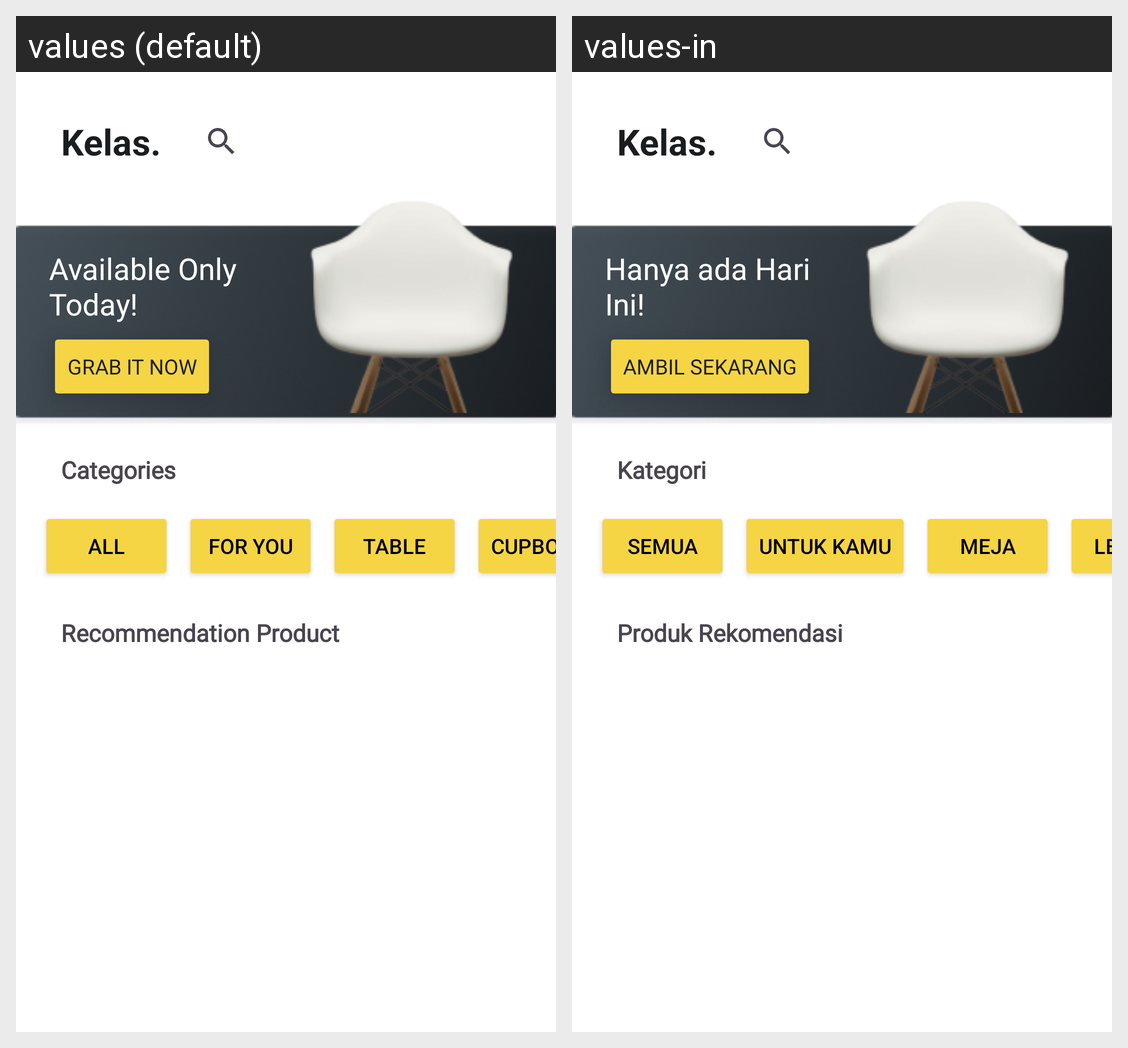

Strings drawn on this Android screen and how each of the app's shown locales translates them:
Android screen res/layout/fragment_home.xml rendered under 2 locales, left to right: values (default), values-in. Device: Nexus 5 (rendered at 1080×1920; each locale shown at half size, 540×960, under a caption strip naming it); theme Theme.Capstone.
Strings drawn on this screen, with the default value and each locale's value (text and hints the layout hard-codes, and strings that could not be matched under every locale, appear in the picture but are not listed):

AppTitle
  values: Kelas.
  values-in: Kelas.  [not translated; the default value is used]

title_offering
  values: Available Only Today!
  values-in: Hanya ada Hari Ini!

btn_offering
  values: Grab It Now
  values-in: Ambil Sekarang

title_categories
  values: Categories
  values-in: Kategori

all
  values: All
  values-in: Semua

ForYou
  values: For You
  values-in: Untuk Kamu

categories2
  values: Table
  values-in: Meja

categories3
  values: Cupboard
  values-in: Lemari

recommendation
  values: Recommendation Product
  values-in: Produk Rekomendasi
